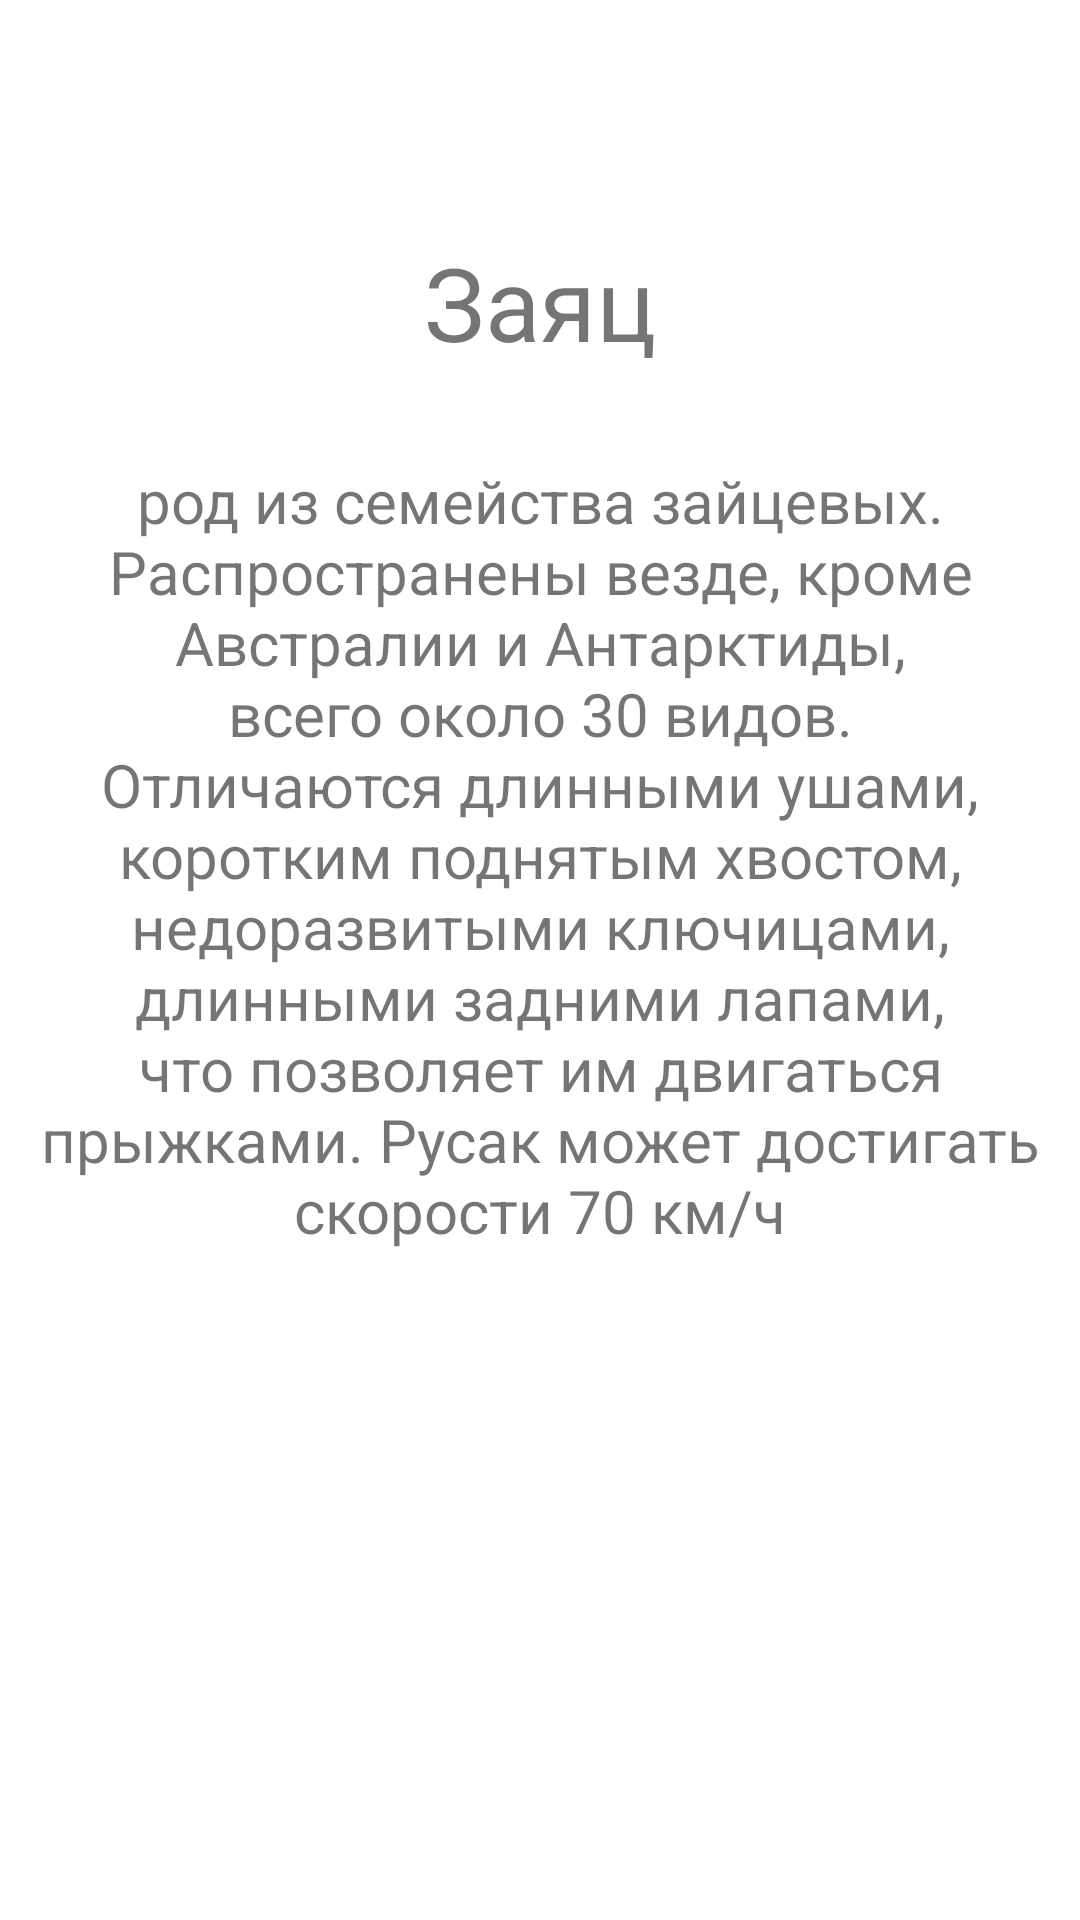

Reconstruct the res/layout file that produces this screen, plus the resources it refers to.
<!-- AndroidManifest.xml: application theme Theme.Puppies -->
<!-- res/layout/activity_rabbits.xml -->
<?xml version="1.0" encoding="utf-8"?>
<androidx.constraintlayout.widget.ConstraintLayout
        xmlns:android="http://schemas.android.com/apk/res/android"
        xmlns:tools="http://schemas.android.com/tools"
        xmlns:app="http://schemas.android.com/apk/res-auto"
        android:layout_width="match_parent"
        android:layout_height="match_parent"
        tools:context=".RabbitsActivity">

    <TextView
            android:text="@string/_30_70"
            android:layout_width="335dp"
            android:layout_height="290dp" android:id="@+id/textView4"
            app:layout_constraintEnd_toEndOf="parent" app:layout_constraintStart_toStartOf="parent"
            app:layout_constraintTop_toBottomOf="@+id/textView3" app:layout_constraintBottom_toBottomOf="parent"
            app:layout_constraintVertical_bias="0.133" android:textSize="20sp" android:textAlignment="center"/>
    <TextView
            android:text="Заяц"
            android:layout_width="wrap_content"
            android:layout_height="wrap_content" android:id="@+id/textView3"
            android:textSize="34sp" app:layout_constraintEnd_toEndOf="parent"
            app:layout_constraintStart_toStartOf="parent" app:layout_constraintTop_toTopOf="parent"
            app:layout_constraintBottom_toBottomOf="parent" app:layout_constraintVertical_bias="0.131"/>
</androidx.constraintlayout.widget.ConstraintLayout>
<!-- resources referenced by this layout -->
<resources>
  <string name="_30_70">род из семейства зайцевых. Распространены везде, кроме Австралии и Антарктиды, всего около 30
          видов. Отличаются длинными ушами, коротким поднятым хвостом, недоразвитыми ключицами, длинными задними лапами,
          что позволяет им двигаться прыжками. Русак может достигать скорости 70 км/ч
      </string>
  <style name="Theme.Puppies" parent="Theme.MaterialComponents.DayNight.DarkActionBar">
          
          <item name="colorPrimary">@color/purple_500</item>
          <item name="colorPrimaryVariant">@color/purple_700</item>
          <item name="colorOnPrimary">@color/white</item>
          
          <item name="colorSecondary">@color/teal_200</item>
          <item name="colorSecondaryVariant">@color/teal_700</item>
          <item name="colorOnSecondary">@color/black</item>
          
          <item name="android:statusBarColor">?attr/colorPrimaryVariant</item>
          
      </style>
  <!-- not gathered from this repository: default colours our renderer supplied (Android Studio template values) -->
  <color name="purple_500">#FF6200EE</color>
  <color name="purple_700">#FF3700B3</color>
  <color name="teal_200">#FF03DAC5</color>
  <color name="teal_700">#FF018786</color>
  <color name="black">#FF000000</color>
  <color name="white">#FFFFFFFF</color>
</resources>
